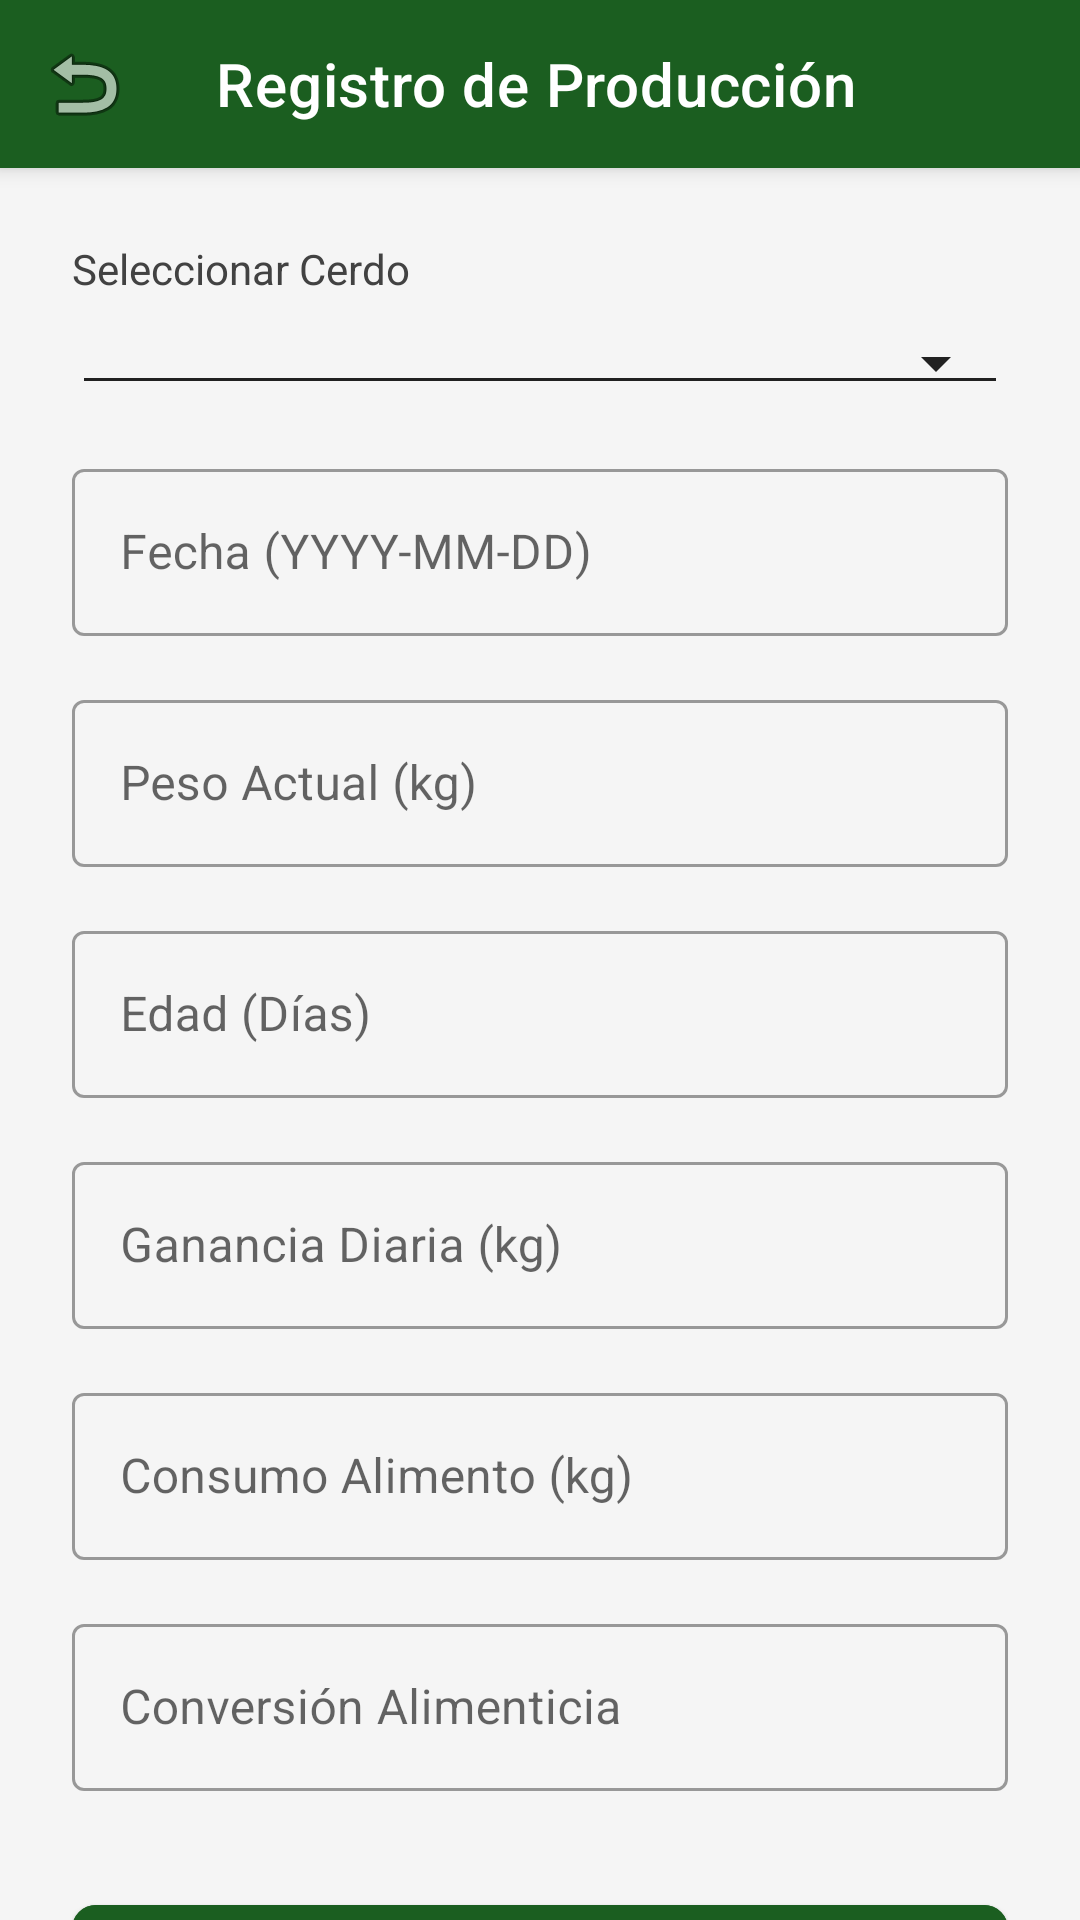

The Android layout XML behind this screen, and the referenced resources:
<!-- AndroidManifest.xml: application theme Theme.AgrofarmMobile -->
<!-- res/layout/activity_create_produccion.xml -->
<?xml version="1.0" encoding="utf-8"?>
<androidx.coordinatorlayout.widget.CoordinatorLayout xmlns:android="http://schemas.android.com/apk/res/android"
    xmlns:app="http://schemas.android.com/apk/res-auto"
    android:layout_width="match_parent"
    android:layout_height="match_parent"
    android:background="#F5F5F5">

    <com.google.android.material.appbar.AppBarLayout
        android:layout_width="match_parent"
        android:layout_height="wrap_content">
        <androidx.appcompat.widget.Toolbar
            android:id="@+id/toolbarCreateProduccion"
            android:layout_width="match_parent"
            android:layout_height="?attr/actionBarSize"
            android:background="#1B5E20"
            app:title="Registro de Producción"
            app:titleTextColor="#FFFFFF"
            app:navigationIcon="@android:drawable/ic_menu_revert" />
    </com.google.android.material.appbar.AppBarLayout>

    <androidx.core.widget.NestedScrollView
        android:layout_width="match_parent"
        android:layout_height="match_parent"
        app:layout_behavior="@string/appbar_scrolling_view_behavior">

        <LinearLayout
            android:layout_width="match_parent"
            android:layout_height="wrap_content"
            android:orientation="vertical"
            android:padding="24dp">

            <TextView
                android:layout_width="wrap_content"
                android:layout_height="wrap_content"
                android:text="Seleccionar Cerdo"
                android:textColor="#424242"
                android:layout_marginBottom="8dp"/>
            <Spinner
                android:id="@+id/spinnerPigProduccion"
                android:layout_width="match_parent"
                android:layout_height="wrap_content"
                style="@style/Widget.AppCompat.Spinner.Underlined" />

            <com.google.android.material.textfield.TextInputLayout
                android:layout_width="match_parent"
                android:layout_height="wrap_content"
                android:hint="Fecha (YYYY-MM-DD)"
                android:layout_marginTop="16dp"
                style="@style/Widget.MaterialComponents.TextInputLayout.OutlinedBox">
                <com.google.android.material.textfield.TextInputEditText
                    android:id="@+id/etFechaProduccion"
                    android:layout_width="match_parent"
                    android:layout_height="wrap_content"
                    android:focusable="false"
                    android:clickable="true" />
            </com.google.android.material.textfield.TextInputLayout>

            <com.google.android.material.textfield.TextInputLayout
                android:layout_width="match_parent"
                android:layout_height="wrap_content"
                android:hint="Peso Actual (kg)"
                android:layout_marginTop="16dp"
                style="@style/Widget.MaterialComponents.TextInputLayout.OutlinedBox">
                <com.google.android.material.textfield.TextInputEditText
                    android:id="@+id/etPesoProduccion"
                    android:layout_width="match_parent"
                    android:layout_height="wrap_content"
                    android:inputType="numberDecimal" />
            </com.google.android.material.textfield.TextInputLayout>

            <com.google.android.material.textfield.TextInputLayout
                android:layout_width="match_parent"
                android:layout_height="wrap_content"
                android:hint="Edad (Días)"
                android:layout_marginTop="16dp"
                style="@style/Widget.MaterialComponents.TextInputLayout.OutlinedBox">
                <com.google.android.material.textfield.TextInputEditText
                    android:id="@+id/etEdadProduccion"
                    android:layout_width="match_parent"
                    android:layout_height="wrap_content"
                    android:inputType="number" />
            </com.google.android.material.textfield.TextInputLayout>

            <com.google.android.material.textfield.TextInputLayout
                android:layout_width="match_parent"
                android:layout_height="wrap_content"
                android:hint="Ganancia Diaria (kg)"
                android:layout_marginTop="16dp"
                style="@style/Widget.MaterialComponents.TextInputLayout.OutlinedBox">
                <com.google.android.material.textfield.TextInputEditText
                    android:id="@+id/etGananciaProduccion"
                    android:layout_width="match_parent"
                    android:layout_height="wrap_content"
                    android:inputType="numberDecimal" />
            </com.google.android.material.textfield.TextInputLayout>

            <com.google.android.material.textfield.TextInputLayout
                android:layout_width="match_parent"
                android:layout_height="wrap_content"
                android:hint="Consumo Alimento (kg)"
                android:layout_marginTop="16dp"
                style="@style/Widget.MaterialComponents.TextInputLayout.OutlinedBox">
                <com.google.android.material.textfield.TextInputEditText
                    android:id="@+id/etConsumoProduccion"
                    android:layout_width="match_parent"
                    android:layout_height="wrap_content"
                    android:inputType="numberDecimal" />
            </com.google.android.material.textfield.TextInputLayout>

            <com.google.android.material.textfield.TextInputLayout
                android:layout_width="match_parent"
                android:layout_height="wrap_content"
                android:hint="Conversión Alimenticia"
                android:layout_marginTop="16dp"
                style="@style/Widget.MaterialComponents.TextInputLayout.OutlinedBox">
                <com.google.android.material.textfield.TextInputEditText
                    android:id="@+id/etConversionProduccion"
                    android:layout_width="match_parent"
                    android:layout_height="wrap_content"
                    android:inputType="numberDecimal" />
            </com.google.android.material.textfield.TextInputLayout>

            <com.google.android.material.button.MaterialButton
                android:id="@+id/btnGuardarProduccion"
                android:layout_width="match_parent"
                android:layout_height="56dp"
                android:layout_marginTop="32dp"
                android:text="GUARDAR REPORTE"
                android:backgroundTint="#1B5E20"
                app:cornerRadius="8dp" />

        </LinearLayout>
    </androidx.core.widget.NestedScrollView>

</androidx.coordinatorlayout.widget.CoordinatorLayout>
<!-- resources referenced by this layout -->
<resources>
  <style name="Theme.AgrofarmMobile" parent="Base.Theme.AgrofarmMobile" />
  <style name="Base.Theme.AgrofarmMobile" parent="Theme.MaterialComponents.Light.NoActionBar">
          
          <item name="colorPrimary">#1B5E20</item>
          <item name="colorPrimaryDark">#003308</item>
          <item name="colorAccent">#4CAF50</item>
  
          
          <item name="android:textColorPrimary">#000000</item>
          <item name="android:textColorSecondary">#212121</item>
          <item name="android:editTextColor">#000000</item>
          <item name="android:textColor">#000000</item>
  
          
          <item name="android:windowTranslucentStatus">false</item>
          <item name="android:windowDrawsSystemBarBackgrounds">true</item>
          <item name="android:statusBarColor">#003308</item>
      </style>
</resources>
